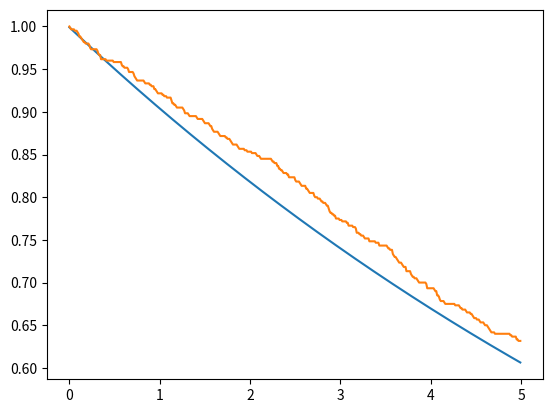
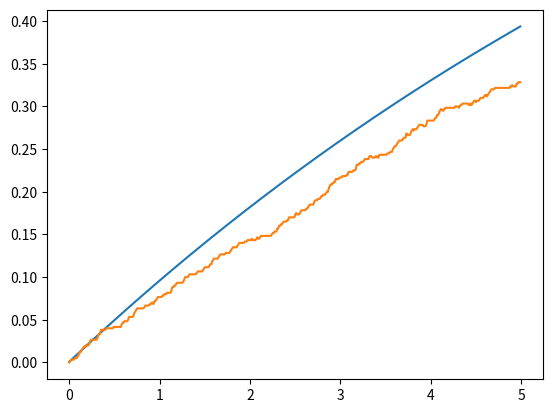
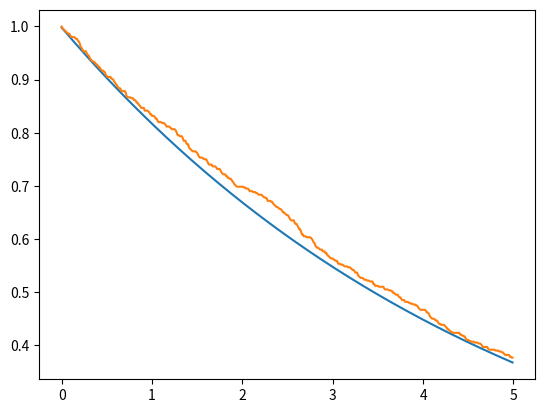
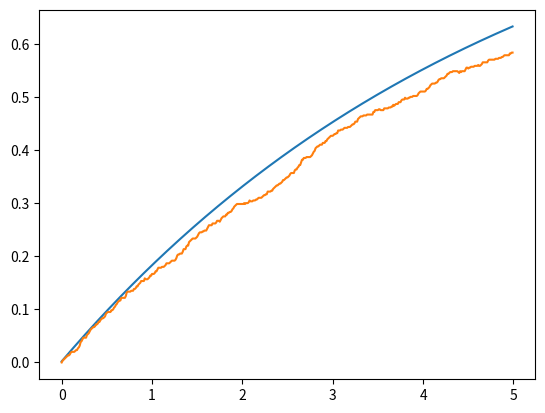

The matplotlib source for these figures, in order:
from matplotlib.pyplot import *
import numpy as np
from scipy.linalg import expm
import math as math
nex=2
sigmas = np.kron(np.array([[0,1],[0 for i in range(2)]]),np.eye(nex))
sigmen = sigmas.transpose()
def a(x):
    mat = np.array([[0 for i in range(x)] for j in range(x)])
    acum=0
    for y in range(1,x):
        acum=acum+1
        mat[y-1][y]=float(math.sqrt(acum))
    return(mat)
a = np.kron(np.eye(2),a(nex))
adag = a.transpose()
Hjc = np.matmul(sigmas,sigmen)+np.matmul(adag,a)+(np.matmul(adag,sigmen)+np.matmul(a,sigmas))/1000
e1 = np.array([0,1,0,0])
d1 = np.array([[0 for i in range(4)],e1,[0 for i in range(4)],[0 for i in range(4)]])
S1 = np.sqrt(0.1)*sigmen
S1d = S1.transpose()
S2 = np.sqrt(0.2)*a
S2d = S2.transpose()
Hju = Hjc-0.5j*(np.matmul(S1d,S1)+np.matmul(S2d,S2))
ene=500
nst=600
emas_gg=[]
eqju_gg=[]
eqav_gg=[0 for i in range(ene)]
emas_ee=[]
eqju_ee=[]
eqav_ee=[0 for i in range(ene)]
emas_00=[]
eqju_00=[]
eqav_00=[0 for i in range(ene)]
emas_11=[]
eqju_11=[]
eqav_11=[0 for i in range(ene)]

deltat=5/ene
tiempo=[deltat*i for i in range (ene)]
#ecuacion maestra
for i in range (0,ene):
    mat = d1
    mat = mat -deltat*1j*( np.matmul(Hjc,mat)- np.matmul(mat,Hjc) )
    mat = mat +deltat*0.5*( 2*np.matmul(S1,np.matmul(mat,S1d)) -1*np.matmul(mat,np.matmul(S1d,S1)) -1*np.matmul(S1d,np.matmul(S1,mat)) )
    mat = mat +deltat*0.5*( 2*np.matmul(S2,np.matmul(mat,S2d)) -1*np.matmul(mat,np.matmul(S2d,S2)) -1*np.matmul(S2d,np.matmul(S2,mat)) )
    d1 = mat
    emas_gg.append(np.abs(np.matmul(mat,np.matmul(sigmas,sigmen)).trace()))
    emas_ee.append(np.abs(np.matmul(mat,np.matmul(sigmen,sigmas)).trace()))
    emas_00.append(np.abs(np.matmul(mat,np.matmul(adag,a)).trace()))
    emas_11.append(np.abs(np.matmul(mat,np.matmul(a,adag)).trace()))

#quantum jumps
for m in range(0,nst):
    for n in range(0,ene):
        vec = e1
        aver = np.array([0,0,0,0])
        rn1=np.random.random_sample()
        rn2=np.random.random_sample()
        deltap1= deltat*np.abs(np.dot(np.matmul(S1,vec),np.matmul(S1,vec)))
        deltap2= deltat*np.abs(np.dot(np.matmul(S2,vec),np.matmul(S2,vec)))
        def tongo(v): #normalización de vectores
            norm = np.linalg.norm(v)
            if (norm == 0):
               return v
            else:
               return v/norm
        if(deltap1+deltap2==0): #evitar que la normalización se indefina si ambos deltap son 0
          deltasum = 0.001
        else:
          deltasum = deltap1+deltap2
        if(rn1<deltasum):
           if(rn2<=(deltap1/deltasum)):
              vec=tongo(np.matmul(S1,vec))
           else:
              vec=tongo(np.matmul(S2,vec))
        else:
           vec=tongo(np.matmul(expm(-1j*deltat*Hju),vec))
        aver_gg= np.matmul(sigmen,vec)
        aver_ee= np.matmul(sigmas,vec)
        aver_00= np.matmul(a,vec)
        aver_11= np.matmul(adag,vec)
        eqju_gg.append(np.abs(np.dot(aver_gg,aver_gg)))
        eqju_ee.append(np.abs(np.dot(aver_ee,aver_ee)))
        eqju_00.append(np.abs(np.dot(aver_00,aver_00)))
        eqju_11.append(np.abs(np.dot(aver_11,aver_11)))
        e1 = vec
        eqav_gg[n]=eqav_gg[n]+(np.abs(np.dot(aver_gg,aver_gg)))/nst
        eqav_ee[n]=eqav_ee[n]+(np.abs(np.dot(aver_ee,aver_ee)))/nst
        eqav_00[n]=eqav_00[n]+(np.abs(np.dot(aver_00,aver_00)))/nst
        eqav_11[n]=eqav_11[n]+(np.abs(np.dot(aver_11,aver_11)))/nst
    e1 = np.array([0,1,0,0])

figure()
plot(tiempo,emas_gg)
plot(tiempo,eqav_gg)
savefig('pobg.png')

figure()
plot(tiempo,emas_ee)
plot(tiempo,eqav_ee)
savefig('pobe.png')

figure()
plot(tiempo,emas_00)
plot(tiempo,eqav_00)
savefig('pob0.png')

figure()
plot(tiempo,emas_11)
plot(tiempo,eqav_11)
savefig('pob1.png')
